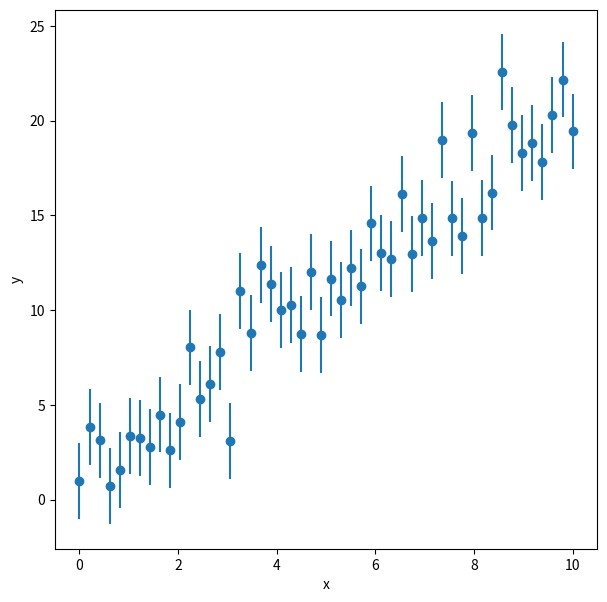
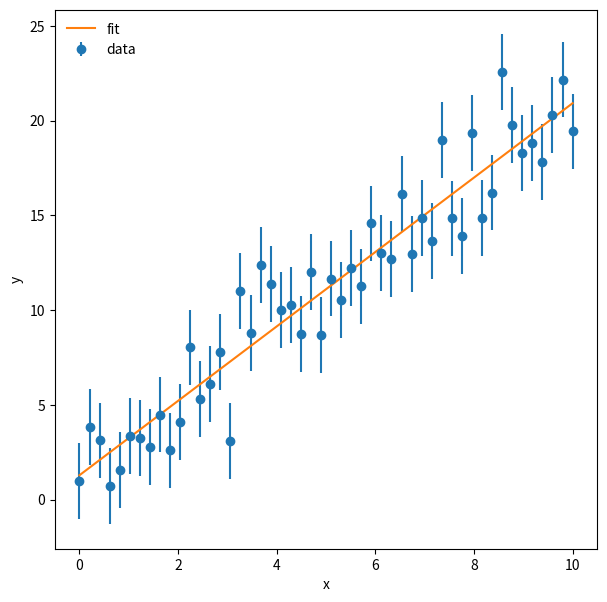
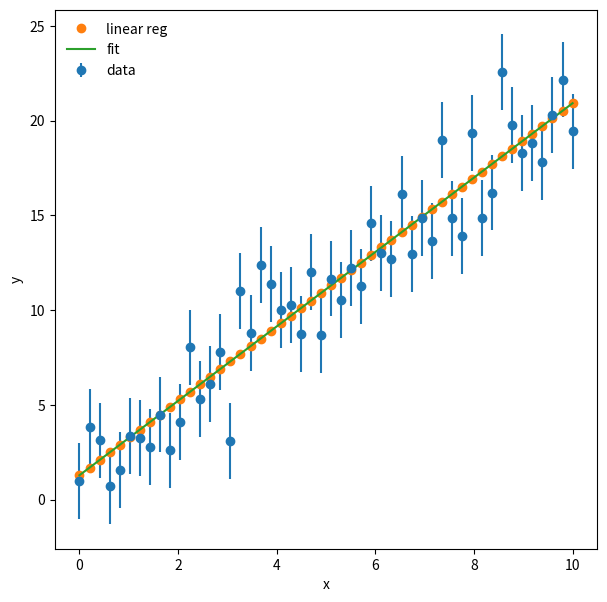

Reproduce these figures in Python, in order.
%matplotlib inline
import matplotlib.pyplot as plt
import numpy as np

#set a random number seed
np.random.seed(119)

#set number of data points
npoints = 50

#set x
x = np.linspace(0,10.,npoints)     #liner space, linear ditribution of values

#set slope, intercept, and scatter rms (root mean squared)
m = 2.0
b = 1.0
sigma = 2.0

#generate y points
y = m*x + b + np.random.normal(scale=sigma,size=npoints)    #normal = gaussian
y_err = np.full(npoints,sigma)

f = plt.figure(figsize=(7,7))
plt.errorbar(x,y,sigma,fmt='o')     #plots points (o), fmt = format, errorbars size sigma (2.0)
plt.xlabel('x')
plt.ylabel('y')

m_fit, b_fit = np.poly1d(np.polyfit(x, y, 1, w=1./y_err))   #first order polynomial
                                                            #y_err = array of values equal to 2
                                                            #uncertainties of the points
print(m_fit, b_fit)

y_fit = m_fit * x + b_fit

f = plt.figure(figsize=(7,7))
plt.errorbar(x,y,yerr=y_err,fmt='o',label='data')
plt.plot(x,y_fit,label='fit')
plt.xlabel('x')
plt.ylabel('y')
plt.legend(loc=2,frameon=False)

m_A = 0.0
m_B = 0.0
m_C = 0.0
m_D = 0.0

m_A = np.sum(x*y)
m_B = np.sum(x)*np.sum(y)
m_C = np.sum(x*x)
m_D = np.sum(x)**2

m_fit_lr = (float(npoints)*m_A - m_B)/(float(npoints)*m_C - m_D)

y_mean = np.mean(y)
x_mean = np.mean(x)

b_fit_lr = y_mean - m_fit_lr*x_mean

y_fit_lr = m_fit_lr * x + b_fit_lr

print(m_fit_lr,b_fit_lr)

f = plt.figure(figsize=(7,7))
plt.errorbar(x,y,yerr=y_err,fmt='o',label='data')
plt.plot(x,y_fit_lr,'o',label='linear reg')
plt.plot(x,y_fit,label='fit')
plt.xlabel('x')
plt.ylabel('y')
plt.legend(loc=2,frameon=False)

